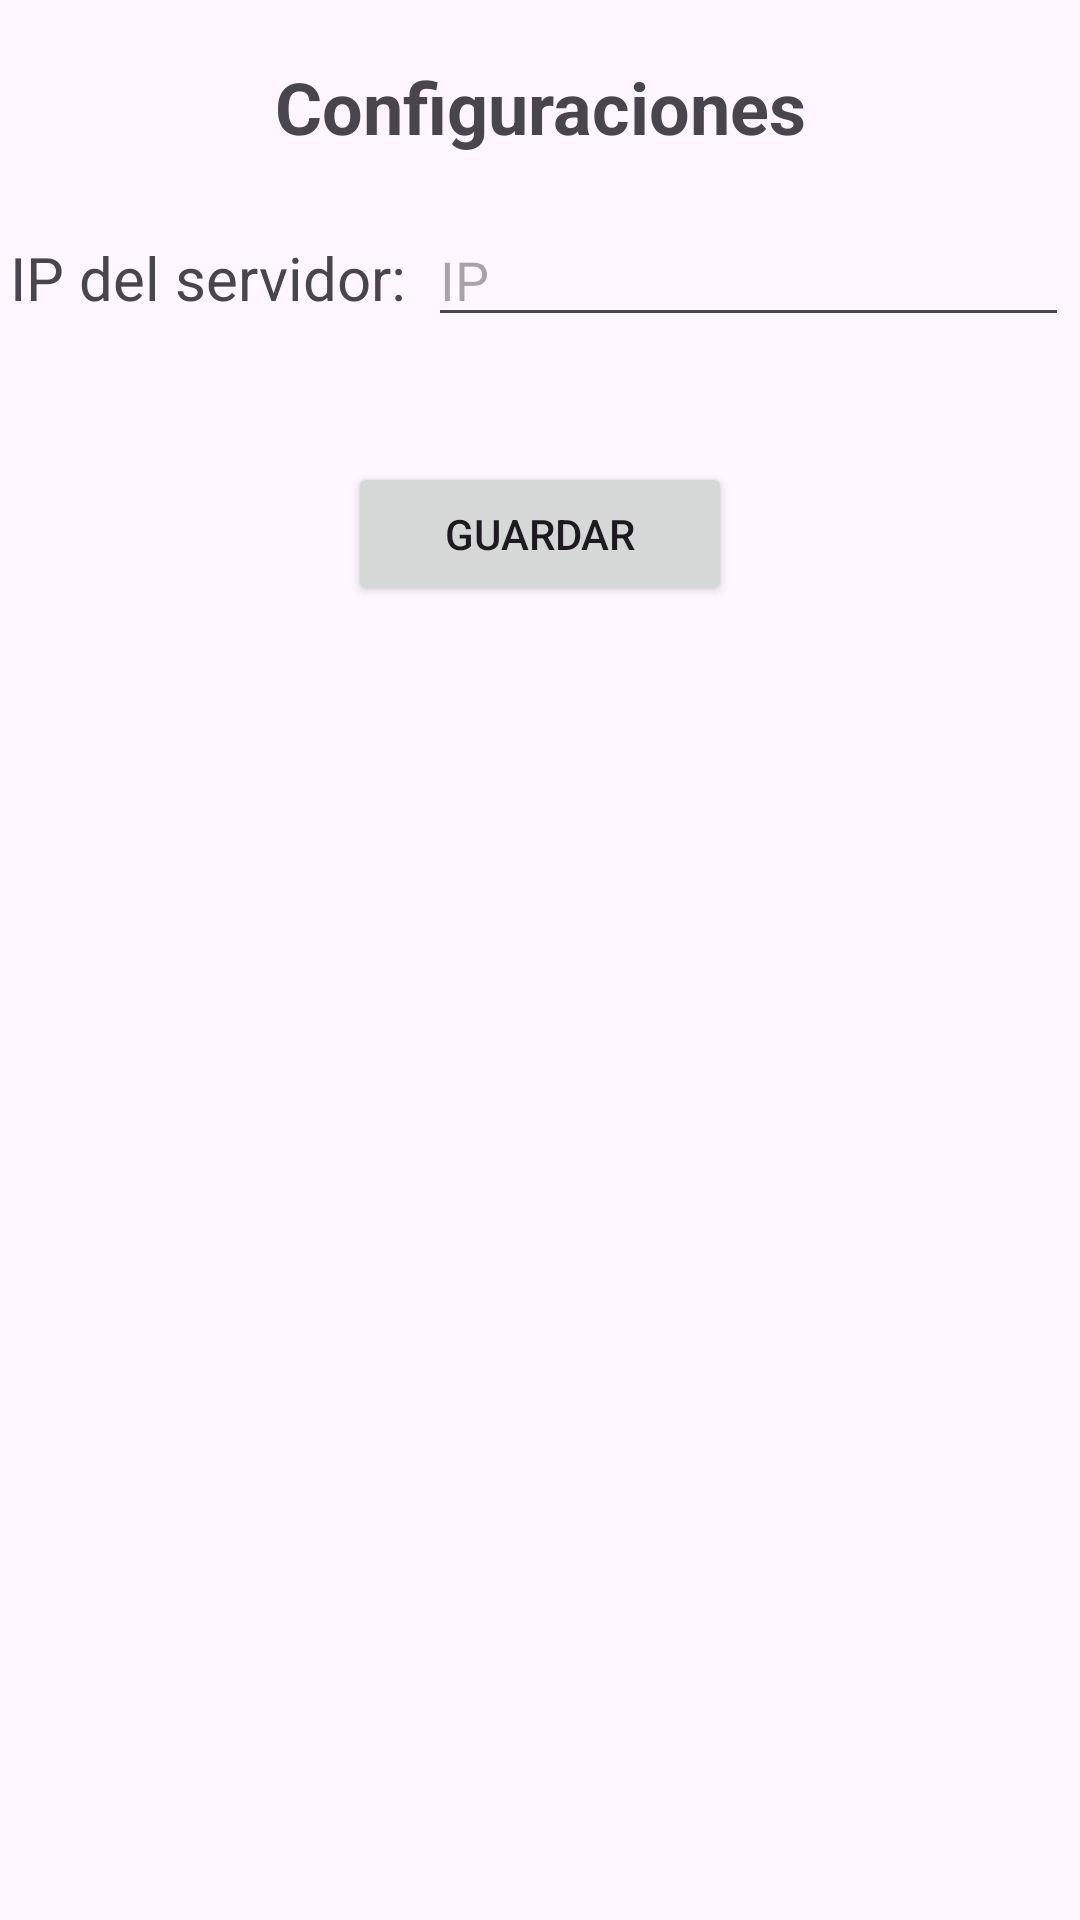

The Android layout XML behind this screen, and the referenced resources:
<!-- AndroidManifest.xml: application theme Theme.IMS -->
<!-- res/layout/activity_config.xml -->
<?xml version="1.0" encoding="utf-8"?>
<androidx.constraintlayout.widget.ConstraintLayout xmlns:android="http://schemas.android.com/apk/res/android"
    xmlns:app="http://schemas.android.com/apk/res-auto"
    xmlns:tools="http://schemas.android.com/tools"
    android:id="@+id/main"
    android:layout_width="match_parent"
    android:layout_height="match_parent"
    tools:context=".ConfigActivity">

    <LinearLayout
        android:layout_width="match_parent"
        android:layout_height="match_parent"
        android:orientation="vertical">

        <LinearLayout
            android:layout_width="match_parent"
            android:layout_height="71dp"
            android:orientation="horizontal">

            <TextView
                android:id="@+id/textView9"
                android:layout_width="wrap_content"
                android:layout_height="wrap_content"
                android:layout_gravity="center"
                android:layout_weight="1"
                android:foregroundGravity="center"
                android:gravity="center"
                android:text="Configuraciones"
                android:textSize="24sp"
                android:textStyle="bold" />

        </LinearLayout>

        <LinearLayout
            android:layout_width="match_parent"
            android:layout_height="70dp"
            android:orientation="horizontal">

            <Space
                android:layout_width="wrap_content"
                android:layout_height="wrap_content"
                android:layout_weight="1" />

            <TextView
                android:id="@+id/textView10"
                android:layout_width="wrap_content"
                android:layout_height="wrap_content"
                android:layout_weight="1"
                android:text="IP del servidor:"
                android:textSize="20sp" />

            <Space
                android:layout_width="wrap_content"
                android:layout_height="wrap_content"
                android:layout_weight="1" />

            <EditText
                android:id="@+id/edit_ip"
                android:layout_width="wrap_content"
                android:layout_height="wrap_content"
                android:layout_weight="1"
                android:ems="10"
                android:hint="IP"
                android:inputType="text" />

            <Space
                android:layout_width="wrap_content"
                android:layout_height="wrap_content"
                android:layout_weight="1" />
        </LinearLayout>

        <LinearLayout
            android:layout_width="match_parent"
            android:layout_height="74dp"
            android:layout_gravity="center"
            android:foregroundGravity="center"
            android:gravity="center"
            android:orientation="horizontal">

            <Space
                android:layout_width="wrap_content"
                android:layout_height="wrap_content"
                android:layout_weight="1" />

            <Button
                android:id="@+id/btn_guardar"
                android:layout_width="12dp"
                android:layout_height="wrap_content"
                android:layout_weight="1"
                android:text="Guardar" />

            <Space
                android:layout_width="wrap_content"
                android:layout_height="wrap_content"
                android:layout_weight="1" />
        </LinearLayout>
    </LinearLayout>
</androidx.constraintlayout.widget.ConstraintLayout>
<!-- resources referenced by this layout -->
<resources>
  <style name="Theme.IMS" parent="Base.Theme.IMS" />
  <style name="Base.Theme.IMS" parent="Theme.Material3.DayNight.NoActionBar">
          
          
      </style>
</resources>
